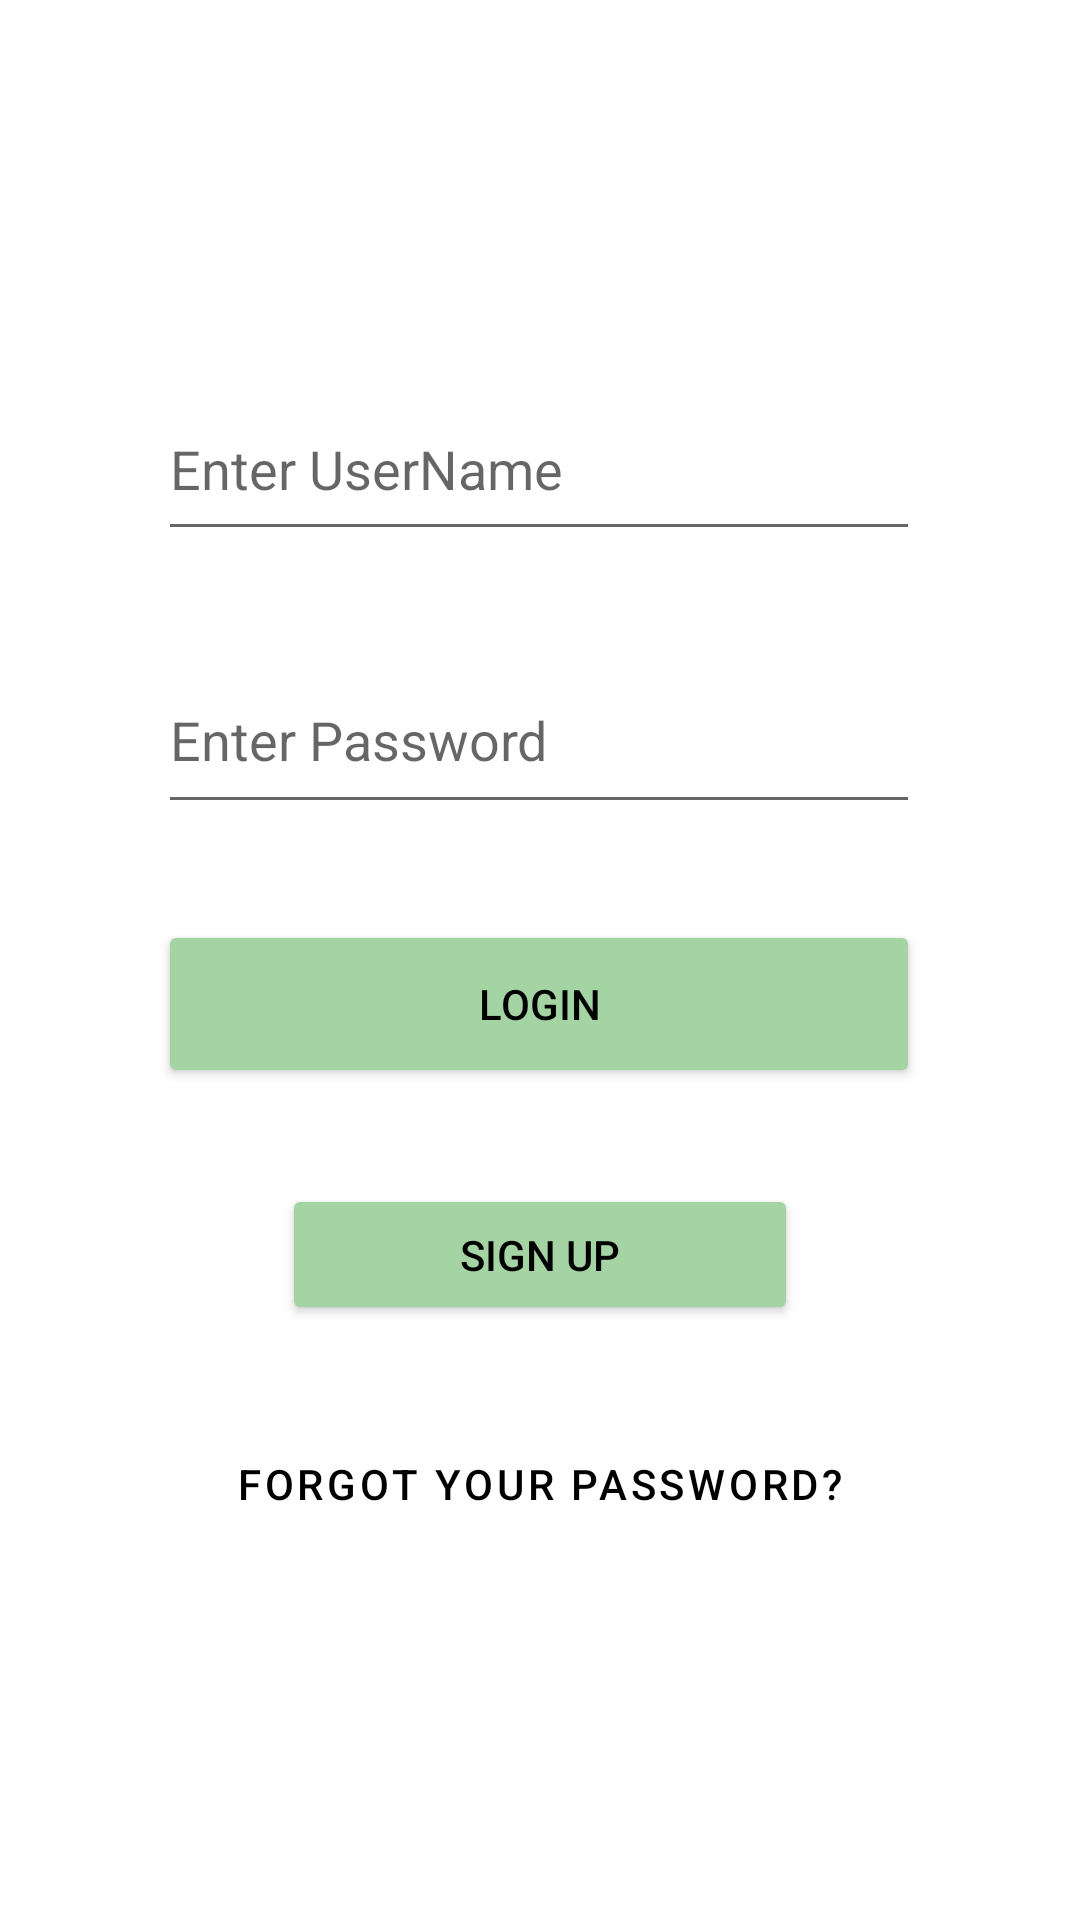

The Android layout XML behind this screen, and the referenced resources:
<!-- AndroidManifest.xml: application theme Theme.HabitTracker -->
<!-- res/layout/activity_login.xml -->
<?xml version="1.0" encoding="utf-8"?>
<androidx.constraintlayout.widget.ConstraintLayout xmlns:android="http://schemas.android.com/apk/res/android"
    xmlns:app="http://schemas.android.com/apk/res-auto"
    xmlns:tools="http://schemas.android.com/tools"
    android:layout_width="match_parent"
    android:layout_height="match_parent"
    tools:context=".users.activities.LoginActivity">

    <EditText
        android:id="@+id/username"
        android:layout_width="254dp"
        android:layout_height="58dp"
        android:ems="10"
        android:hint="Enter UserName"
        android:inputType="textPersonName"
        app:layout_constraintBottom_toBottomOf="parent"
        app:layout_constraintEnd_toEndOf="parent"
        app:layout_constraintHorizontal_bias="0.496"
        app:layout_constraintStart_toStartOf="parent"
        app:layout_constraintTop_toTopOf="parent"
        app:layout_constraintVertical_bias="0.216" />

    <EditText
        android:id="@+id/password"
        android:layout_width="254dp"
        android:layout_height="59dp"
        android:layout_marginTop="32dp"
        android:ems="10"
        android:hint="Enter Password"
        android:inputType="textPassword"
        app:layout_constraintEnd_toEndOf="parent"
        app:layout_constraintHorizontal_bias="0.496"
        app:layout_constraintStart_toStartOf="parent"
        app:layout_constraintTop_toBottomOf="@+id/username" />

    <Button
        android:id="@+id/createAccount"
        android:layout_width="254dp"
        android:layout_height="56dp"
        android:layout_marginTop="32dp"
        android:text="Login"
        android:textColor="@color/black"
        app:backgroundTint="#a4d4a4"
        app:layout_constraintEnd_toEndOf="parent"
        app:layout_constraintHorizontal_bias="0.496"
        app:layout_constraintStart_toStartOf="parent"
        app:layout_constraintTop_toBottomOf="@+id/password" />

    <Button
        android:id="@+id/signUpButton"
        android:layout_width="172dp"
        android:layout_height="47dp"
        android:layout_marginTop="32dp"
        android:text="Sign Up"
        android:textColor="@color/black"
        app:backgroundTint="#a4d4a4"
        app:layout_constraintEnd_toEndOf="parent"
        app:layout_constraintStart_toStartOf="parent"
        app:layout_constraintTop_toBottomOf="@+id/createAccount" />

    <Button
        android:id="@+id/passResetButton"
        style="@style/Widget.MaterialComponents.Button.TextButton"
        android:layout_width="227dp"
        android:layout_height="42dp"
        android:layout_marginTop="32dp"
        android:text="Forgot your password?"
        android:textColor="@color/black"
        app:layout_constraintEnd_toEndOf="parent"
        app:layout_constraintStart_toStartOf="parent"
        app:layout_constraintTop_toBottomOf="@+id/signUpButton" />
</androidx.constraintlayout.widget.ConstraintLayout>
<!-- resources referenced by this layout -->
<resources>
  <style name="Theme.HabitTracker" parent="Theme.MaterialComponents.DayNight.NoActionBar">
          
          <item name="colorPrimary">#138547</item>
          <item name="colorPrimaryVariant">#2DAD67</item>
          <item name="colorOnPrimary">@color/white</item>
          
          <item name="colorSecondary">#2DAD67</item>
          <item name="colorSecondaryVariant">#3A3A3A</item>
          <item name="colorOnSecondary">@color/black</item>
          
          <item name="android:statusBarColor" tools:targetApi="l">?attr/colorPrimaryVariant</item>
          
          <item name="android:windowAnimationStyle">@style/WindowAnimationStyle</item>
      </style>
  <style name="WindowAnimationStyle" />
  <!-- not gathered from this repository: default colours our renderer supplied (Android Studio template values) -->
  <color name="black">#FF000000</color>
  <color name="white">#FFFFFFFF</color>
</resources>
